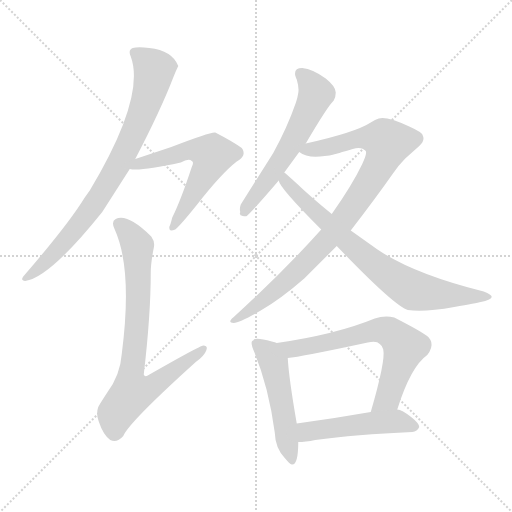
t = 0.00 s
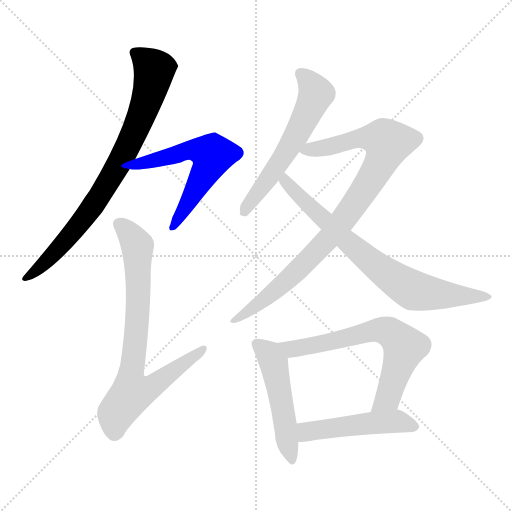
t = 1.51 s
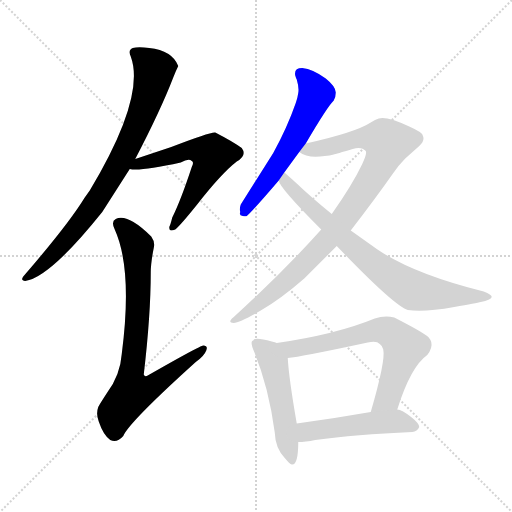
t = 3.02 s
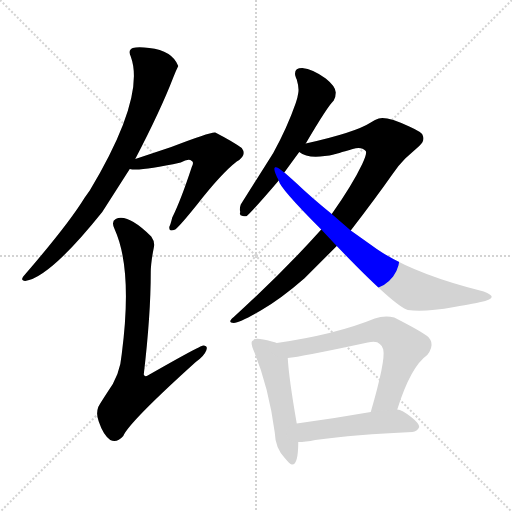
t = 4.52 s
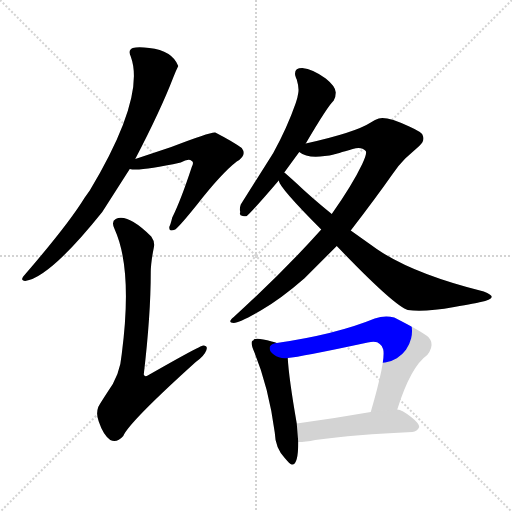
t = 6.03 s
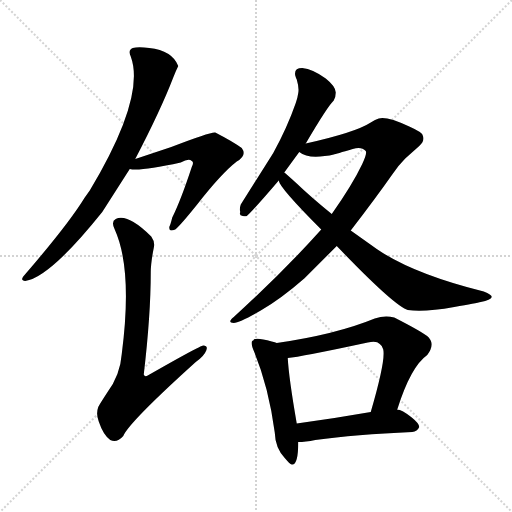
t = 7.54 s

The animated SVG that drew these frames (rendered in a browser with its animation timeline set to each time). Animation: 9 CSS @keyframes rules; one cycle of 7.54 s.

<svg version="1.1" viewBox="0 0 1024 1024" xmlns="http://www.w3.org/2000/svg">
  <g stroke="lightgray" stroke-dasharray="1,1" stroke-width="1" transform="scale(4, 4)">
    <line x1="0" y1="0" x2="256" y2="256"></line>
    <line x1="256" y1="0" x2="0" y2="256"></line>
    <line x1="128" y1="0" x2="128" y2="256"></line>
    <line x1="0" y1="128" x2="256" y2="128"></line>
  </g>
<g transform="scale(1, -1) translate(0, -900)">
   <style type="text/css">
    @keyframes keyframes0 {
      from {
       stroke: blue;
       stroke-dashoffset: 804;
       stroke-width: 128;
       }
       72% {
       animation-timing-function: step-end;
       stroke: blue;
       stroke-dashoffset: 0;
       stroke-width: 128;
       }
       to {
       stroke: black;
       stroke-width: 1024;
       }
       }
       #make-me-a-hanzi-animation-0 {
         animation: keyframes0 0.904297s both;
         animation-delay: 0.000000s;
         animation-timing-function: linear;
       }
    @keyframes keyframes1 {
      from {
       stroke: blue;
       stroke-dashoffset: 587;
       stroke-width: 128;
       }
       66% {
       animation-timing-function: step-end;
       stroke: blue;
       stroke-dashoffset: 0;
       stroke-width: 128;
       }
       to {
       stroke: black;
       stroke-width: 1024;
       }
       }
       #make-me-a-hanzi-animation-1 {
         animation: keyframes1 0.727702s both;
         animation-delay: 0.904297s;
         animation-timing-function: linear;
       }
    @keyframes keyframes2 {
      from {
       stroke: blue;
       stroke-dashoffset: 775;
       stroke-width: 128;
       }
       72% {
       animation-timing-function: step-end;
       stroke: blue;
       stroke-dashoffset: 0;
       stroke-width: 128;
       }
       to {
       stroke: black;
       stroke-width: 1024;
       }
       }
       #make-me-a-hanzi-animation-2 {
         animation: keyframes2 0.880697s both;
         animation-delay: 1.631999s;
         animation-timing-function: linear;
       }
    @keyframes keyframes3 {
      from {
       stroke: blue;
       stroke-dashoffset: 584;
       stroke-width: 128;
       }
       66% {
       animation-timing-function: step-end;
       stroke: blue;
       stroke-dashoffset: 0;
       stroke-width: 128;
       }
       to {
       stroke: black;
       stroke-width: 1024;
       }
       }
       #make-me-a-hanzi-animation-3 {
         animation: keyframes3 0.725260s both;
         animation-delay: 2.512695s;
         animation-timing-function: linear;
       }
    @keyframes keyframes4 {
      from {
       stroke: blue;
       stroke-dashoffset: 906;
       stroke-width: 128;
       }
       75% {
       animation-timing-function: step-end;
       stroke: blue;
       stroke-dashoffset: 0;
       stroke-width: 128;
       }
       to {
       stroke: black;
       stroke-width: 1024;
       }
       }
       #make-me-a-hanzi-animation-4 {
         animation: keyframes4 0.987305s both;
         animation-delay: 3.237956s;
         animation-timing-function: linear;
       }
    @keyframes keyframes5 {
      from {
       stroke: blue;
       stroke-dashoffset: 758;
       stroke-width: 128;
       }
       71% {
       animation-timing-function: step-end;
       stroke: blue;
       stroke-dashoffset: 0;
       stroke-width: 128;
       }
       to {
       stroke: black;
       stroke-width: 1024;
       }
       }
       #make-me-a-hanzi-animation-5 {
         animation: keyframes5 0.866862s both;
         animation-delay: 4.225260s;
         animation-timing-function: linear;
       }
    @keyframes keyframes6 {
      from {
       stroke: blue;
       stroke-dashoffset: 514;
       stroke-width: 128;
       }
       63% {
       animation-timing-function: step-end;
       stroke: blue;
       stroke-dashoffset: 0;
       stroke-width: 128;
       }
       to {
       stroke: black;
       stroke-width: 1024;
       }
       }
       #make-me-a-hanzi-animation-6 {
         animation: keyframes6 0.668294s both;
         animation-delay: 5.092122s;
         animation-timing-function: linear;
       }
    @keyframes keyframes7 {
      from {
       stroke: blue;
       stroke-dashoffset: 663;
       stroke-width: 128;
       }
       68% {
       animation-timing-function: step-end;
       stroke: blue;
       stroke-dashoffset: 0;
       stroke-width: 128;
       }
       to {
       stroke: black;
       stroke-width: 1024;
       }
       }
       #make-me-a-hanzi-animation-7 {
         animation: keyframes7 0.789551s both;
         animation-delay: 5.760417s;
         animation-timing-function: linear;
       }
    @keyframes keyframes8 {
      from {
       stroke: blue;
       stroke-dashoffset: 492;
       stroke-width: 128;
       }
       62% {
       animation-timing-function: step-end;
       stroke: blue;
       stroke-dashoffset: 0;
       stroke-width: 128;
       }
       to {
       stroke: black;
       stroke-width: 1024;
       }
       }
       #make-me-a-hanzi-animation-8 {
         animation: keyframes8 0.650391s both;
         animation-delay: 6.549967s;
         animation-timing-function: linear;
       }
</style>
<path d="M 270.5 582.0 Q 321.5 680.0 346.5 745.0 Q 351.5 758.0 356.5 768.0 Q 344.5 799.0 298.5 804.0 Q 276.5 807.0 265.5 804.0 Q 255.5 800.0 261.5 787.0 Q 291.5 706.0 179.5 519.0 L 169.5 505.0 Q 136.5 451.0 46.5 347.0 Q 40.5 339.0 50.5 338.0 Q 99.5 345.0 204.5 476.0 L 259.5 562.0 L 270.5 582.0 Z" fill="lightgray"></path> 
<path d="M 259.5 562.0 Q 279.5 557.0 361.5 575.0 Q 377.5 584.0 383.5 578.0 Q 388.5 576.0 383.5 566.0 Q 361.5 499.0 344.5 465.0 Q 340.5 449.0 338.5 446.0 Q 338.5 439.0 342.5 439.0 Q 345.5 439.0 350.5 441.0 Q 360.5 449.0 393.5 490.0 Q 442.5 553.0 473.5 577.0 Q 494.5 589.0 483.5 604.0 Q 465.5 617.0 430.5 635.0 Q 422.5 637.0 342.5 606.0 L 270.5 582.0 C 242.5 573.0 229.5 565.0 259.5 562.0 Z" fill="lightgray"></path> 
<path d="M 301.5 355.0 Q 301.5 374.0 307.5 404.0 Q 310.5 416.0 302.5 427.0 Q 260.5 469.0 236.5 464.0 Q 233.5 463.0 231.5 462.0 Q 221.5 457.0 229.5 441.0 Q 265.5 361.0 243.5 192.0 Q 240.5 150.0 214.5 115.0 Q 199.5 92.0 196.5 86.0 Q 191.5 72.0 197.5 57.0 Q 206.5 30.0 220.5 20.0 Q 233.5 13.0 246.5 28.0 Q 257.5 55.0 391.5 176.0 Q 408.5 188.0 412.5 199.0 Q 416.5 209.0 406.5 209.0 Q 400.5 209.0 295.5 149.0 Q 289.5 145.0 287.5 151.0 Q 301.5 270.0 301.5 355.0 Z" fill="lightgray"></path> 
<path d="M 611.5 613.0 Q 655.5 688.0 667.5 699.0 Q 671.5 706.0 671.5 715.0 Q 671.5 727.0 651.5 743.0 Q 625.5 762.0 604.5 764.0 Q 587.5 764.0 590.5 749.0 Q 591.5 745.0 593.5 741.0 Q 598.5 724.0 596.5 714.0 Q 595.5 706.0 591.5 694.0 Q 574.5 645.0 546.5 594.0 L 481.5 491.0 Q 478.5 482.0 480.5 476.0 Q 477.5 469.0 485.5 468.0 Q 491.5 467.0 493.5 468.0 Q 504.5 477.0 557.5 539.0 L 568.5 555.0 L 598.5 596.0 L 611.5 613.0 Z" fill="lightgray"></path> 
<path d="M 701.5 439.0 Q 751.5 504.0 784.5 551.0 Q 795.5 568.0 810.5 583.0 L 838.5 608.0 Q 850.5 619.0 845.5 629.0 Q 845.5 635.0 818.5 647.0 Q 773.5 668.0 757.5 663.0 Q 750.5 661.0 741.5 655.0 Q 710.5 635.0 611.5 613.0 C 582.5 606.0 577.5 605.0 598.5 596.0 Q 614.5 583.0 649.5 588.0 Q 659.5 589.0 667.5 591.0 Q 671.5 592.0 705.5 602.0 Q 722.5 608.0 731.5 598.0 Q 734.5 593.0 724.5 572.0 Q 704.5 530.0 663.5 472.0 L 642.5 441.0 Q 565.5 355.0 467.5 266.0 Q 453.5 255.0 467.5 254.0 Q 479.5 255.0 521.5 279.0 Q 561.5 302.0 608.5 343.0 L 673.5 408.0 L 701.5 439.0 Z" fill="lightgray"></path> 
<path d="M 673.5 408.0 Q 787.5 289.0 815.5 280.0 Q 847.5 275.0 908.5 286.0 Q 953.5 294.0 961.5 296.0 Q 981.5 300.0 983.5 306.0 Q 983.5 311.0 967.5 317.0 Q 826.5 352.0 753.5 402.0 L 701.5 439.0 L 663.5 472.0 Q 620.5 507.0 593.5 533.0 Q 571.5 553.0 568.5 555.0 C 545.5 575.0 543.5 565.0 557.5 539.0 Q 558.5 525.0 642.5 441.0 L 673.5 408.0 Z" fill="lightgray"></path> 
<path d="M 553.5 214.0 Q 550.5 216.0 543.5 217.0 Q 508.5 227.0 506.5 219.0 Q 504.5 219.0 504.5 218.0 Q 500.5 215.0 508.5 196.0 Q 537.5 125.0 549.5 35.0 Q 550.5 4.0 569.5 -16.0 Q 579.5 -28.0 583.5 -29.0 Q 596.5 -31.0 596.5 16.0 L 593.5 53.0 Q 577.5 145.0 575.5 184.0 C 573.5 207.0 573.5 207.0 553.5 214.0 Z" fill="lightgray"></path> 
<path d="M 794.5 81.0 Q 821.5 167.0 854.5 190.0 Q 865.5 204.0 862.5 216.0 Q 861.5 220.0 857.5 225.0 Q 847.5 235.0 788.5 265.0 Q 769.5 270.0 749.5 263.0 Q 671.5 231.0 553.5 214.0 C 523.5 210.0 545.5 180.0 575.5 184.0 Q 600.5 186.0 735.5 215.0 Q 753.5 219.0 759.5 212.0 Q 765.5 208.0 766.5 201.0 Q 771.5 179.0 741.5 76.0 C 733.5 47.0 785.5 52.0 794.5 81.0 Z" fill="lightgray"></path> 
<path d="M 596.5 16.0 Q 610.5 16.0 630.5 20.0 Q 710.5 31.0 824.5 36.0 Q 834.5 37.0 838.5 46.0 Q 838.5 53.0 823.5 65.0 Q 803.5 81.0 794.5 81.0 L 741.5 76.0 Q 667.5 63.0 593.5 53.0 C 563.5 49.0 566.5 15.0 596.5 16.0 Z" fill="lightgray"></path> 
      <clipPath id="make-me-a-hanzi-clip-0">
      <path d="M 270.5 582.0 Q 321.5 680.0 346.5 745.0 Q 351.5 758.0 356.5 768.0 Q 344.5 799.0 298.5 804.0 Q 276.5 807.0 265.5 804.0 Q 255.5 800.0 261.5 787.0 Q 291.5 706.0 179.5 519.0 L 169.5 505.0 Q 136.5 451.0 46.5 347.0 Q 40.5 339.0 50.5 338.0 Q 99.5 345.0 204.5 476.0 L 259.5 562.0 L 270.5 582.0 Z" fill="lightgray"></path>
      </clipPath>
      <path clip-path="url(#make-me-a-hanzi-clip-0)" d="M 269.5 794.0 L 308.5 761.0 L 295.5 704.0 L 253.5 601.0 L 198.5 506.0 L 152.5 443.0 L 83.5 368.0 L 53.5 345.0 " fill="none" id="make-me-a-hanzi-animation-0" stroke-dasharray="676 1352" stroke-linecap="round"></path>

      <clipPath id="make-me-a-hanzi-clip-1">
      <path d="M 259.5 562.0 Q 279.5 557.0 361.5 575.0 Q 377.5 584.0 383.5 578.0 Q 388.5 576.0 383.5 566.0 Q 361.5 499.0 344.5 465.0 Q 340.5 449.0 338.5 446.0 Q 338.5 439.0 342.5 439.0 Q 345.5 439.0 350.5 441.0 Q 360.5 449.0 393.5 490.0 Q 442.5 553.0 473.5 577.0 Q 494.5 589.0 483.5 604.0 Q 465.5 617.0 430.5 635.0 Q 422.5 637.0 342.5 606.0 L 270.5 582.0 C 242.5 573.0 229.5 565.0 259.5 562.0 Z" fill="lightgray"></path>
      </clipPath>
      <path clip-path="url(#make-me-a-hanzi-clip-1)" d="M 263.5 566.0 L 384.5 601.0 L 422.5 591.0 L 411.5 557.0 L 345.5 445.0 " fill="none" id="make-me-a-hanzi-animation-1" stroke-dasharray="459 918" stroke-linecap="round"></path>

      <clipPath id="make-me-a-hanzi-clip-2">
      <path d="M 301.5 355.0 Q 301.5 374.0 307.5 404.0 Q 310.5 416.0 302.5 427.0 Q 260.5 469.0 236.5 464.0 Q 233.5 463.0 231.5 462.0 Q 221.5 457.0 229.5 441.0 Q 265.5 361.0 243.5 192.0 Q 240.5 150.0 214.5 115.0 Q 199.5 92.0 196.5 86.0 Q 191.5 72.0 197.5 57.0 Q 206.5 30.0 220.5 20.0 Q 233.5 13.0 246.5 28.0 Q 257.5 55.0 391.5 176.0 Q 408.5 188.0 412.5 199.0 Q 416.5 209.0 406.5 209.0 Q 400.5 209.0 295.5 149.0 Q 289.5 145.0 287.5 151.0 Q 301.5 270.0 301.5 355.0 Z" fill="lightgray"></path>
      </clipPath>
      <path clip-path="url(#make-me-a-hanzi-clip-2)" d="M 238.5 451.0 L 263.5 427.0 L 275.5 403.0 L 276.5 293.0 L 261.5 150.0 L 264.5 115.0 L 296.5 122.0 L 406.5 202.0 " fill="none" id="make-me-a-hanzi-animation-2" stroke-dasharray="647 1294" stroke-linecap="round"></path>

      <clipPath id="make-me-a-hanzi-clip-3">
      <path d="M 611.5 613.0 Q 655.5 688.0 667.5 699.0 Q 671.5 706.0 671.5 715.0 Q 671.5 727.0 651.5 743.0 Q 625.5 762.0 604.5 764.0 Q 587.5 764.0 590.5 749.0 Q 591.5 745.0 593.5 741.0 Q 598.5 724.0 596.5 714.0 Q 595.5 706.0 591.5 694.0 Q 574.5 645.0 546.5 594.0 L 481.5 491.0 Q 478.5 482.0 480.5 476.0 Q 477.5 469.0 485.5 468.0 Q 491.5 467.0 493.5 468.0 Q 504.5 477.0 557.5 539.0 L 568.5 555.0 L 598.5 596.0 L 611.5 613.0 Z" fill="lightgray"></path>
      </clipPath>
      <path clip-path="url(#make-me-a-hanzi-clip-3)" d="M 601.5 753.0 L 632.5 713.0 L 622.5 688.0 L 589.5 623.0 L 489.5 476.0 " fill="none" id="make-me-a-hanzi-animation-3" stroke-dasharray="456 912" stroke-linecap="round"></path>

      <clipPath id="make-me-a-hanzi-clip-4">
      <path d="M 701.5 439.0 Q 751.5 504.0 784.5 551.0 Q 795.5 568.0 810.5 583.0 L 838.5 608.0 Q 850.5 619.0 845.5 629.0 Q 845.5 635.0 818.5 647.0 Q 773.5 668.0 757.5 663.0 Q 750.5 661.0 741.5 655.0 Q 710.5 635.0 611.5 613.0 C 582.5 606.0 577.5 605.0 598.5 596.0 Q 614.5 583.0 649.5 588.0 Q 659.5 589.0 667.5 591.0 Q 671.5 592.0 705.5 602.0 Q 722.5 608.0 731.5 598.0 Q 734.5 593.0 724.5 572.0 Q 704.5 530.0 663.5 472.0 L 642.5 441.0 Q 565.5 355.0 467.5 266.0 Q 453.5 255.0 467.5 254.0 Q 479.5 255.0 521.5 279.0 Q 561.5 302.0 608.5 343.0 L 673.5 408.0 L 701.5 439.0 Z" fill="lightgray"></path>
      </clipPath>
      <path clip-path="url(#make-me-a-hanzi-clip-4)" d="M 605.5 597.0 L 726.5 625.0 L 767.5 621.0 L 775.5 614.0 L 741.5 540.0 L 661.5 428.0 L 576.5 341.0 L 470.5 260.0 " fill="none" id="make-me-a-hanzi-animation-4" stroke-dasharray="778 1556" stroke-linecap="round"></path>

      <clipPath id="make-me-a-hanzi-clip-5">
      <path d="M 673.5 408.0 Q 787.5 289.0 815.5 280.0 Q 847.5 275.0 908.5 286.0 Q 953.5 294.0 961.5 296.0 Q 981.5 300.0 983.5 306.0 Q 983.5 311.0 967.5 317.0 Q 826.5 352.0 753.5 402.0 L 701.5 439.0 L 663.5 472.0 Q 620.5 507.0 593.5 533.0 Q 571.5 553.0 568.5 555.0 C 545.5 575.0 543.5 565.0 557.5 539.0 Q 558.5 525.0 642.5 441.0 L 673.5 408.0 Z" fill="lightgray"></path>
      </clipPath>
      <path clip-path="url(#make-me-a-hanzi-clip-5)" d="M 567.5 550.0 L 570.5 538.0 L 589.5 516.0 L 697.5 413.0 L 815.5 325.0 L 876.5 311.0 L 977.5 306.0 " fill="none" id="make-me-a-hanzi-animation-5" stroke-dasharray="630 1260" stroke-linecap="round"></path>

      <clipPath id="make-me-a-hanzi-clip-6">
      <path d="M 553.5 214.0 Q 550.5 216.0 543.5 217.0 Q 508.5 227.0 506.5 219.0 Q 504.5 219.0 504.5 218.0 Q 500.5 215.0 508.5 196.0 Q 537.5 125.0 549.5 35.0 Q 550.5 4.0 569.5 -16.0 Q 579.5 -28.0 583.5 -29.0 Q 596.5 -31.0 596.5 16.0 L 593.5 53.0 Q 577.5 145.0 575.5 184.0 C 573.5 207.0 573.5 207.0 553.5 214.0 Z" fill="lightgray"></path>
      </clipPath>
      <path clip-path="url(#make-me-a-hanzi-clip-6)" d="M 507.5 214.0 L 538.5 192.0 L 549.5 167.0 L 584.5 -22.0 " fill="none" id="make-me-a-hanzi-animation-6" stroke-dasharray="386 772" stroke-linecap="round"></path>

      <clipPath id="make-me-a-hanzi-clip-7">
      <path d="M 794.5 81.0 Q 821.5 167.0 854.5 190.0 Q 865.5 204.0 862.5 216.0 Q 861.5 220.0 857.5 225.0 Q 847.5 235.0 788.5 265.0 Q 769.5 270.0 749.5 263.0 Q 671.5 231.0 553.5 214.0 C 523.5 210.0 545.5 180.0 575.5 184.0 Q 600.5 186.0 735.5 215.0 Q 753.5 219.0 759.5 212.0 Q 765.5 208.0 766.5 201.0 Q 771.5 179.0 741.5 76.0 C 733.5 47.0 785.5 52.0 794.5 81.0 Z" fill="lightgray"></path>
      </clipPath>
      <path clip-path="url(#make-me-a-hanzi-clip-7)" d="M 562.5 213.0 L 572.5 205.0 L 590.5 203.0 L 751.5 240.0 L 785.5 232.0 L 809.5 206.0 L 775.5 106.0 L 760.5 91.0 L 747.5 88.0 " fill="none" id="make-me-a-hanzi-animation-7" stroke-dasharray="535 1070" stroke-linecap="round"></path>

      <clipPath id="make-me-a-hanzi-clip-8">
      <path d="M 596.5 16.0 Q 610.5 16.0 630.5 20.0 Q 710.5 31.0 824.5 36.0 Q 834.5 37.0 838.5 46.0 Q 838.5 53.0 823.5 65.0 Q 803.5 81.0 794.5 81.0 L 741.5 76.0 Q 667.5 63.0 593.5 53.0 C 563.5 49.0 566.5 15.0 596.5 16.0 Z" fill="lightgray"></path>
      </clipPath>
      <path clip-path="url(#make-me-a-hanzi-clip-8)" d="M 601.5 23.0 L 618.5 38.0 L 737.5 54.0 L 789.5 58.0 L 829.5 47.0 " fill="none" id="make-me-a-hanzi-animation-8" stroke-dasharray="364 728" stroke-linecap="round"></path>

</g>
</svg>
